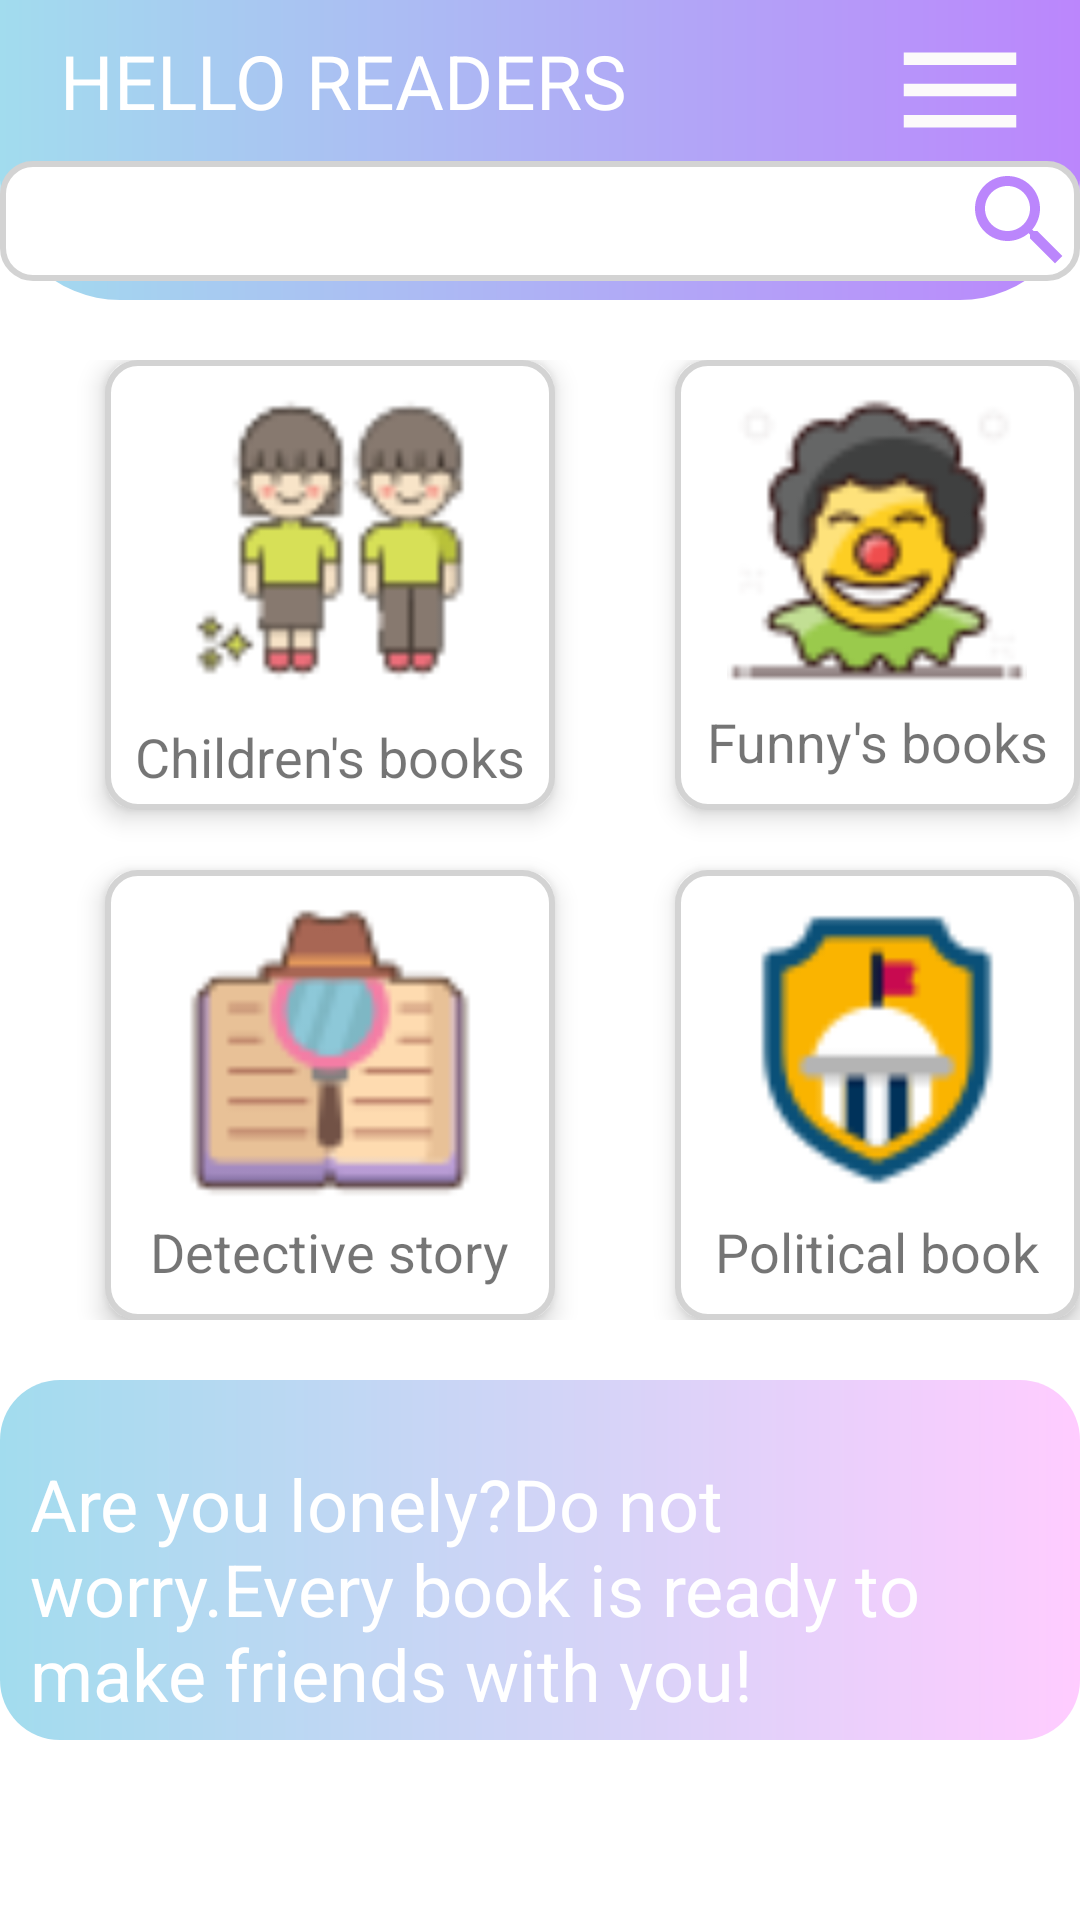

The Android layout XML behind this screen, and the referenced resources:
<!-- AndroidManifest.xml: application theme Theme.NguyenHaiLy_LTDTDD_HK122_GiuaKy -->
<!-- res/layout/fragment_home.xml -->
<?xml version="1.0" encoding="utf-8"?>
<RelativeLayout xmlns:android="http://schemas.android.com/apk/res/android"
    xmlns:tools="http://schemas.android.com/tools"
    android:layout_width="match_parent"
    android:layout_height="match_parent"
    tools:context=".HomeFragment">

    <RelativeLayout
        android:id="@+id/relativelayout1"
        android:layout_width="match_parent"
        android:layout_height="100dp"
        android:background="@drawable/bg_profile">

        <TextView
            android:id="@+id/tvhello"
            android:layout_width="wrap_content"
            android:layout_height="wrap_content"
            android:layout_marginLeft="20dp"
            android:layout_marginTop="10dp"
            android:text="HELLO READERS"
            android:textColor="@color/white"
            android:textSize="25sp" />

        <EditText
            android:id="@+id/editSearch"
            android:layout_width="380dp"
            android:layout_height="40dp"
            android:layout_below="@+id/tvhello"
            android:layout_centerHorizontal="true"
            android:layout_marginTop="10dp"
            android:background="@drawable/bg_edit_text"
            android:drawableEnd="@drawable/ic_baseline_search_24" />

        <ImageButton
            android:layout_width="wrap_content"
            android:layout_height="wrap_content"
            android:layout_alignParentRight="true"
            android:layout_marginTop="5dp"
            android:layout_marginRight="15dp"
            android:background="@android:color/transparent"
            android:src="@drawable/ic_baseline_menu_24" />

    </RelativeLayout>
    <RelativeLayout
        android:layout_below="@+id/relativelayout1"
        android:id="@+id/relativelayout2"
        android:layout_width="match_parent"
        android:layout_height="wrap_content"
        android:layout_marginTop="20dp"
        >

        <RelativeLayout
            android:id="@+id/rllayout1"
            android:layout_width="150dp"
            android:layout_height="150dp"
            android:layout_marginLeft="35dp"
            android:background="@drawable/bg_edit_text"
            android:elevation="5dp">

            <ImageView
                android:id="@+id/imageChild"
                android:layout_width="100dp"
                android:layout_height="100dp"
                android:layout_centerHorizontal="true"
                android:layout_marginTop="10dp"
                android:src="@drawable/icons_children" />

            <TextView
                android:layout_width="wrap_content"
                android:layout_height="wrap_content"
                android:layout_below="@+id/imageChild"
                android:layout_centerHorizontal="true"
                android:layout_marginTop="10dp"
                android:text="Children's books"
                android:textSize="18sp" />
        </RelativeLayout>

        <RelativeLayout
            android:id="@+id/rllayout2"
            android:layout_width="150dp"
            android:layout_height="150dp"
            android:layout_marginLeft="40dp"
            android:layout_toRightOf="@+id/rllayout1"
            android:background="@drawable/bg_edit_text"
            android:elevation="5dp">

            <ImageView
                android:id="@+id/imageJoke"
                android:layout_width="100dp"
                android:layout_height="100dp"
                android:layout_centerHorizontal="true"
                android:layout_marginTop="10dp"
                android:src="@drawable/icons_truyencuoi" />

            <TextView
                android:layout_width="wrap_content"
                android:layout_height="wrap_content"
                android:layout_below="@+id/imageJoke"
                android:layout_centerHorizontal="true"
                android:layout_marginTop="5dp"
                android:text="Funny's books"
                android:textSize="18sp" />
        </RelativeLayout>

        <RelativeLayout
            android:id="@+id/rllayout3"
            android:layout_width="150dp"
            android:layout_height="150dp"
            android:layout_below="@+id/rllayout1"
            android:layout_marginLeft="35dp"
            android:layout_marginTop="20dp"
            android:background="@drawable/bg_edit_text"
            android:elevation="5dp">

            <ImageView
                android:id="@+id/imageDetective"
                android:layout_width="100dp"
                android:layout_height="100dp"
                android:layout_centerHorizontal="true"
                android:layout_marginTop="10dp"
                android:src="@drawable/icons_detective" />

            <TextView
                android:layout_width="wrap_content"
                android:layout_height="wrap_content"
                android:layout_below="@id/imageDetective"
                android:layout_centerHorizontal="true"
                android:layout_marginTop="5dp"
                android:text="Detective story"
                android:textSize="18sp" />
        </RelativeLayout>

        <RelativeLayout
            android:layout_width="150dp"
            android:layout_height="150dp"
            android:layout_below="@+id/rllayout2"
            android:layout_marginLeft="40dp"
            android:layout_marginTop="20dp"
            android:layout_toRightOf="@+id/rllayout3"
            android:background="@drawable/bg_edit_text"
            android:elevation="5dp">

            <ImageView
                android:id="@+id/imagePolitical"
                android:layout_width="100dp"
                android:layout_height="100dp"
                android:layout_centerHorizontal="true"
                android:layout_marginTop="10dp"
                android:src="@drawable/icons_political" />
            <TextView
                android:layout_width="wrap_content"
                android:layout_height="wrap_content"
                android:layout_below="@+id/imagePolitical"
                android:layout_centerHorizontal="true"
                android:layout_marginTop="5dp"
                android:text="Political book"
                android:textSize="18sp" />
        </RelativeLayout>

    </RelativeLayout>
    <RelativeLayout
        android:id="@+id/relativelayout3"
        android:layout_marginTop="20dp"
        android:layout_below="@id/relativelayout2"
        android:layout_width="380dp"
        android:layout_height="120dp"
        android:layout_centerHorizontal="true"
        android:background="@drawable/bg_nen">
        <ImageView
            android:layout_width="wrap_content"
            android:layout_height="wrap_content"
            android:src="@drawable/icons_heart"
            android:layout_marginLeft="10dp"
            android:layout_marginTop="10dp"
            />

        <TextView
            android:layout_width="wrap_content"
            android:layout_height="wrap_content"
            android:layout_marginTop="15dp"
            android:padding="10dp"
            android:text="Are you lonely?Do not worry.Every book is ready to make friends with you!"
            android:textColor="@color/white"
            android:textSize="24sp" />
    </RelativeLayout>
</RelativeLayout>
<!-- resources referenced by this layout -->
<resources>
  <color name="white">#FFFFFFFF</color>
  <!-- drawable bg_edit_text (drawable) -->
  <?xml version="1.0" encoding="utf-8"?>
  <shape xmlns:android="http://schemas.android.com/apk/res/android">
      <corners android:radius="10dp"/>
      <stroke android:width="2dp"
          android:color="#D3D3D3"
          />
      <solid android:color="@color/white"/>
  </shape>
  <!-- drawable bg_nen (drawable) -->
  <?xml version="1.0" encoding="utf-8"?>
  <shape xmlns:android="http://schemas.android.com/apk/res/android">
      <gradient
          android:endColor="#FFCCFF"
          android:startColor="@color/blue" />
      <corners android:radius="20dp"
          />
  </shape>
  <!-- drawable bg_profile (drawable) -->
  <?xml version="1.0" encoding="utf-8"?>
  <shape xmlns:android="http://schemas.android.com/apk/res/android">
      <gradient
          android:endColor="@color/purple_200"
          android:startColor="@color/blue" />
      <corners android:bottomLeftRadius="40dp"
          android:bottomRightRadius="40dp"/>
  </shape>
  <!-- drawable ic_baseline_menu_24 (drawable) -->
  <vector android:height="50dp" android:tint="#FCFAFA"
      android:viewportHeight="24" android:viewportWidth="24"
      android:width="50dp" xmlns:android="http://schemas.android.com/apk/res/android">
      <path android:fillColor="@android:color/white" android:pathData="M3,18h18v-2L3,16v2zM3,13h18v-2L3,11v2zM3,6v2h18L21,6L3,6z"/>
  </vector>
  <!-- drawable ic_baseline_search_24 (drawable) -->
  <vector android:height="40dp" android:tint="@color/purple_200"
      android:viewportHeight="24" android:viewportWidth="24"
      android:width="40dp" xmlns:android="http://schemas.android.com/apk/res/android">
      <path android:fillColor="@android:color/white" android:pathData="M15.5,14h-0.79l-0.28,-0.27C15.41,12.59 16,11.11 16,9.5 16,5.91 13.09,3 9.5,3S3,5.91 3,9.5 5.91,16 9.5,16c1.61,0 3.09,-0.59 4.23,-1.57l0.27,0.28v0.79l5,4.99L20.49,19l-4.99,-5zM9.5,14C7.01,14 5,11.99 5,9.5S7.01,5 9.5,5 14,7.01 14,9.5 11.99,14 9.5,14z"/>
  </vector>
  <!-- drawable icons_children: png bitmap (drawable, 3434 bytes) -->
  <!-- drawable icons_detective: png bitmap (drawable, 2315 bytes) -->
  <!-- drawable icons_political: png bitmap (drawable, 2012 bytes) -->
  <!-- drawable icons_truyencuoi: png bitmap (drawable, 3877 bytes) -->
  <style name="Theme.NguyenHaiLy_LTDTDD_HK122_GiuaKy" parent="Theme.MaterialComponents.DayNight.NoActionBar">
          
          <item name="colorPrimary">@color/purple_500</item>
          <item name="colorPrimaryVariant">@color/purple_700</item>
          <item name="colorOnPrimary">@color/white</item>
          
          <item name="colorSecondary">@color/teal_200</item>
          <item name="colorSecondaryVariant">@color/teal_700</item>
          <item name="colorOnSecondary">@color/black</item>
          
          <item name="android:statusBarColor" tools:targetApi="l">?attr/colorPrimaryVariant</item>
          
      </style>
  <color name="blue">#A2DCEE</color>
  <color name="purple_200">#FFBB86FC</color>
  <color name="purple_500">#FF6200EE</color>
  <color name="purple_700">#FF3700B3</color>
  <color name="teal_200">#FF03DAC5</color>
  <color name="teal_700">#FF018786</color>
  <color name="black">#FF000000</color>
</resources>
